Run: headless pygame with SDL's dummy video driver; simulated clock (each Clock.tick advances the game by its frame time, no real sleeping); random seed 0; keys injected as events and as key.get_pressed() state; no mouse input.
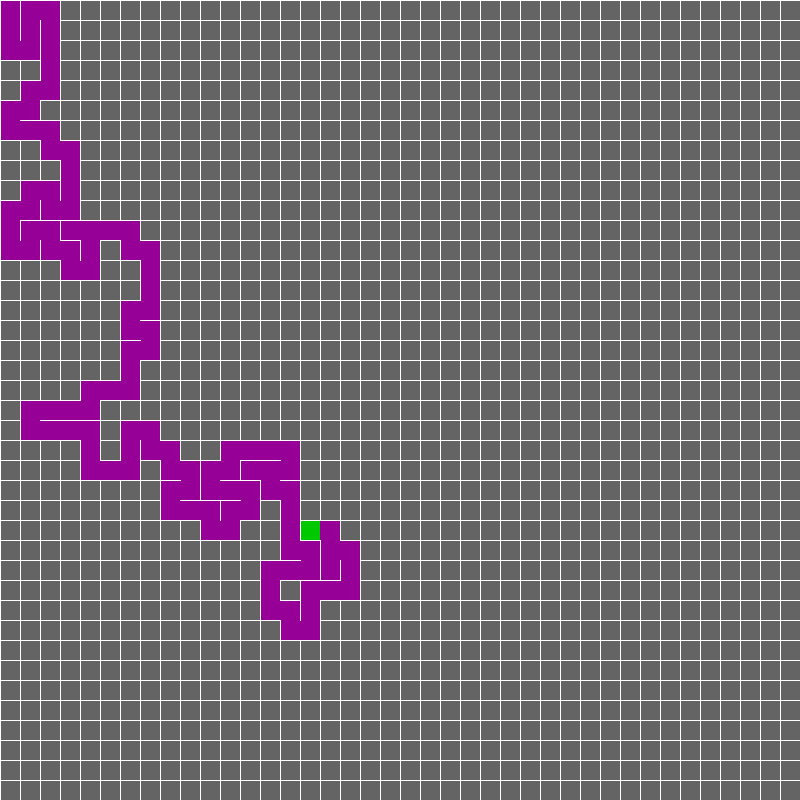
Frame 1 of 4 · flips 1–60 · no input
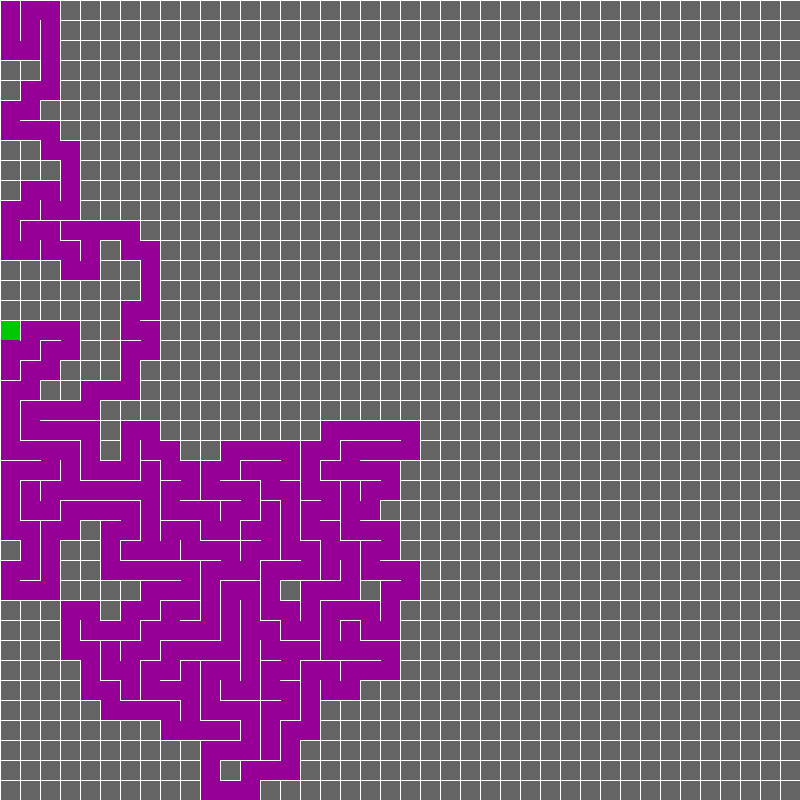
Frame 2 of 4 · flips 61–180 · tapped SPACE, RETURN · held RIGHT (→), D
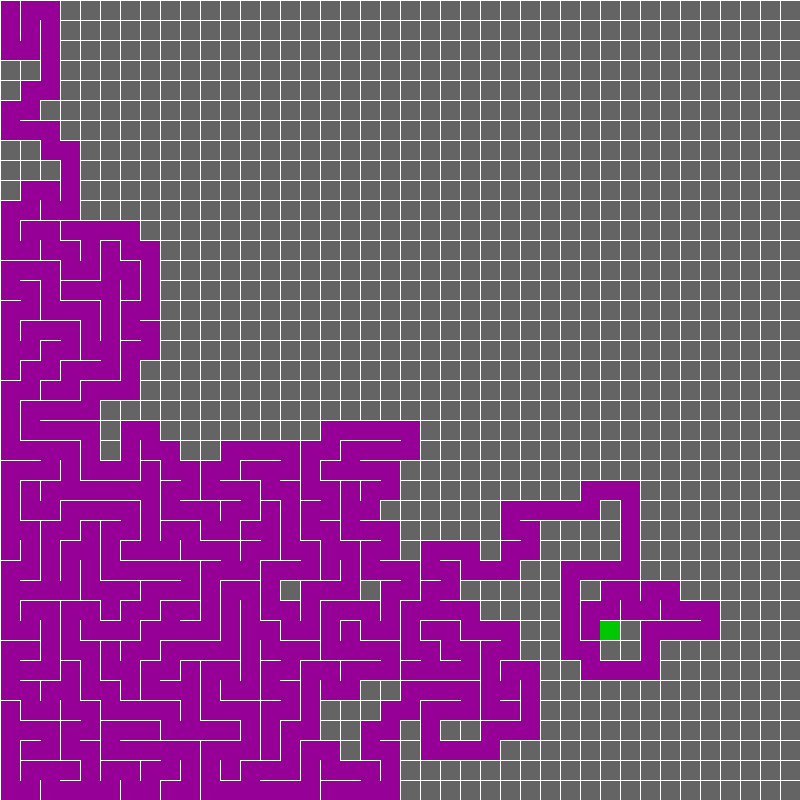
Frame 3 of 4 · flips 181–300 · held DOWN (↓), S
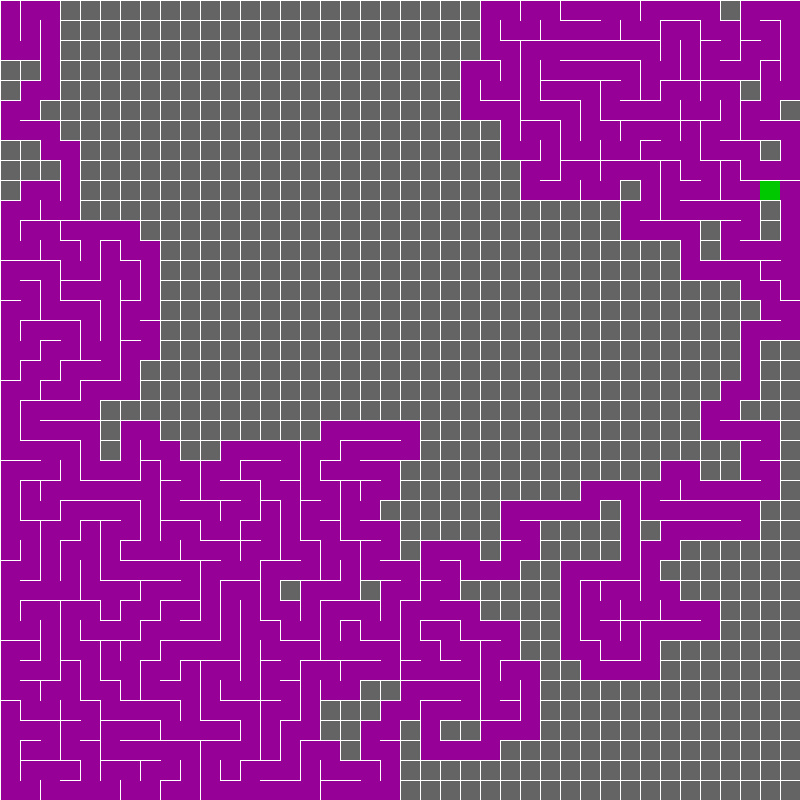
Frame 4 of 4 · flips 301–420 · held LEFT (←), A, UP (↑), W

The pygame program that drew these frames:

import pygame
import sys
import random
from pygame.locals import *


class Cell:
    def __init__(self,x,y):
        self.x = x
        self.y = y
        self.walls = [1,1,1,1]#UP RIGTH DOWN LEFT
        self.visited = 0
        self.current = 0
    def drawshit(self):
        if self.current: color = (0,200,0)
        elif self.visited: color = (150,0,150)
        else: color = (100,100,100)
        x,y = self.x,self.y
        pygame.draw.rect(screen,color,((x*SIZE),(y*SIZE),SIZE,SIZE))
    def draw(self):
        x,y = self.x,self.y
        if self.walls[0]: pygame.draw.line(screen,WHITE,( x *SIZE,y*SIZE),((x+1)*SIZE,  y*SIZE)) #UP
        if self.walls[1]: pygame.draw.line(screen,WHITE,((x+1)*SIZE,(y)*SIZE),((x+1)*SIZE,(y+1)*SIZE)) #RIGHT
        if self.walls[2]: pygame.draw.line(screen,WHITE,((x)*SIZE,(y+1)*SIZE),((x+1)*SIZE,(y+1)*SIZE)) #DOWN
        if self.walls[3]: pygame.draw.line(screen,WHITE,((x)*SIZE,(y)*SIZE),((x)*SIZE,(y+1)*SIZE)) #LEFT



    def getneighbours(self):
        x,y = self.x,self.y
        arr = []
        if x-1>=0 and not field[x-1][y].visited:
            arr.append(field[x-1][y])
        if x+1<cells and not field[x+1][y].visited:
            arr.append(field[x+1][y])
        if y-1>=0 and not field[x][y-1].visited:
            arr.append(field[x][y-1])
        if y+1<cells and not field[x][y+1].visited:
            arr.append(field[x][y+1])
        return arr

    def remove(self,prev):
        if self.x == prev.x:
            if self.y > prev.y:
                k = 0
            else:
                k = 2
        else:
            if self.x > prev.x:
                k = 3
            else:
                k = 1
        self.walls[k] = 0
        prev.walls[k-2] = 0





SIZE = 20
WHITE = (255,255,255,75)
width,height = 800,800
cells = width//SIZE
field = [[Cell(x,y) for y in range(cells)] for x in range(cells)]
celarr = [x  for i in field for x in i]
pygame.init()
screen = pygame.display.set_mode((width,height))
pygame.display.set_caption('Corpse\'s labirynth ')
clock = pygame.time.Clock()




current = field[0][0]
current.visited = 1
current.current = 1
stack = [current]








ticker = 0
#main loop
while True:
    for event in pygame.event.get():
        if event.type == QUIT:
            pygame.quit()
            sys.exit()
            break
    

    if len(stack)>0:
        n = current.getneighbours()
        if len(n):
            current.current = 0
            prev = current
            current = random.choice(n)
            current.current = current.visited = 1
            stack.append(current)
            current.remove(prev)
        else:
            l = 0
            current.current = 0
            while l == 0 and len(stack)>0:
                current = stack.pop()
                l = len(current.getneighbours())
            current.current = current.visited = 1
    if ticker == 2:
        screen.fill((15,15,15))
        for cell in celarr:
            cell.drawshit()
        for cell in celarr:
            cell.draw()
        ticker = 0
        col = pygame.Color(255,255,255,0)
        ticker = 0
        pygame.display.flip()
    ticker+=1

    
    clock.tick(99999)
